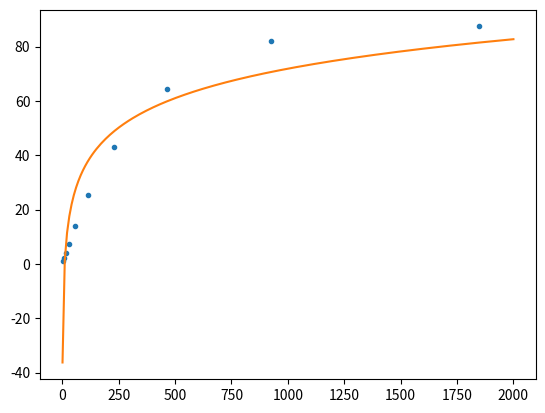

Reproduce this figure in Python.
import numpy as np
import matplotlib.pyplot as plt
def logFit(x,y):
    # cache some frequently reused terms
    sumy = np.sum(y)
    sumlogx = np.sum(np.log(x))

    b = (x.size*np.sum(y*np.log(x)) - sumy*sumlogx)/(x.size*np.sum(np.log(x)**2) - sumlogx**2)
    a = (sumy - b*sumlogx)/x.size

    return a,b

x = np.array([4,8,15,29,58,116,231,462,924,1848])
y = np.array([1.05,2.11,3.95,7.37,13.88,25.46,43.03,64.28,81.97,87.43])

def logFunc(x, a, b):
    return a + b*np.log(x)

plt.plot(x, y, ls="none", marker='.')

xfit = np.linspace(1,2000,num=200)
plt.plot(xfit, logFunc(xfit, *logFit(x,y)))
plt.show()